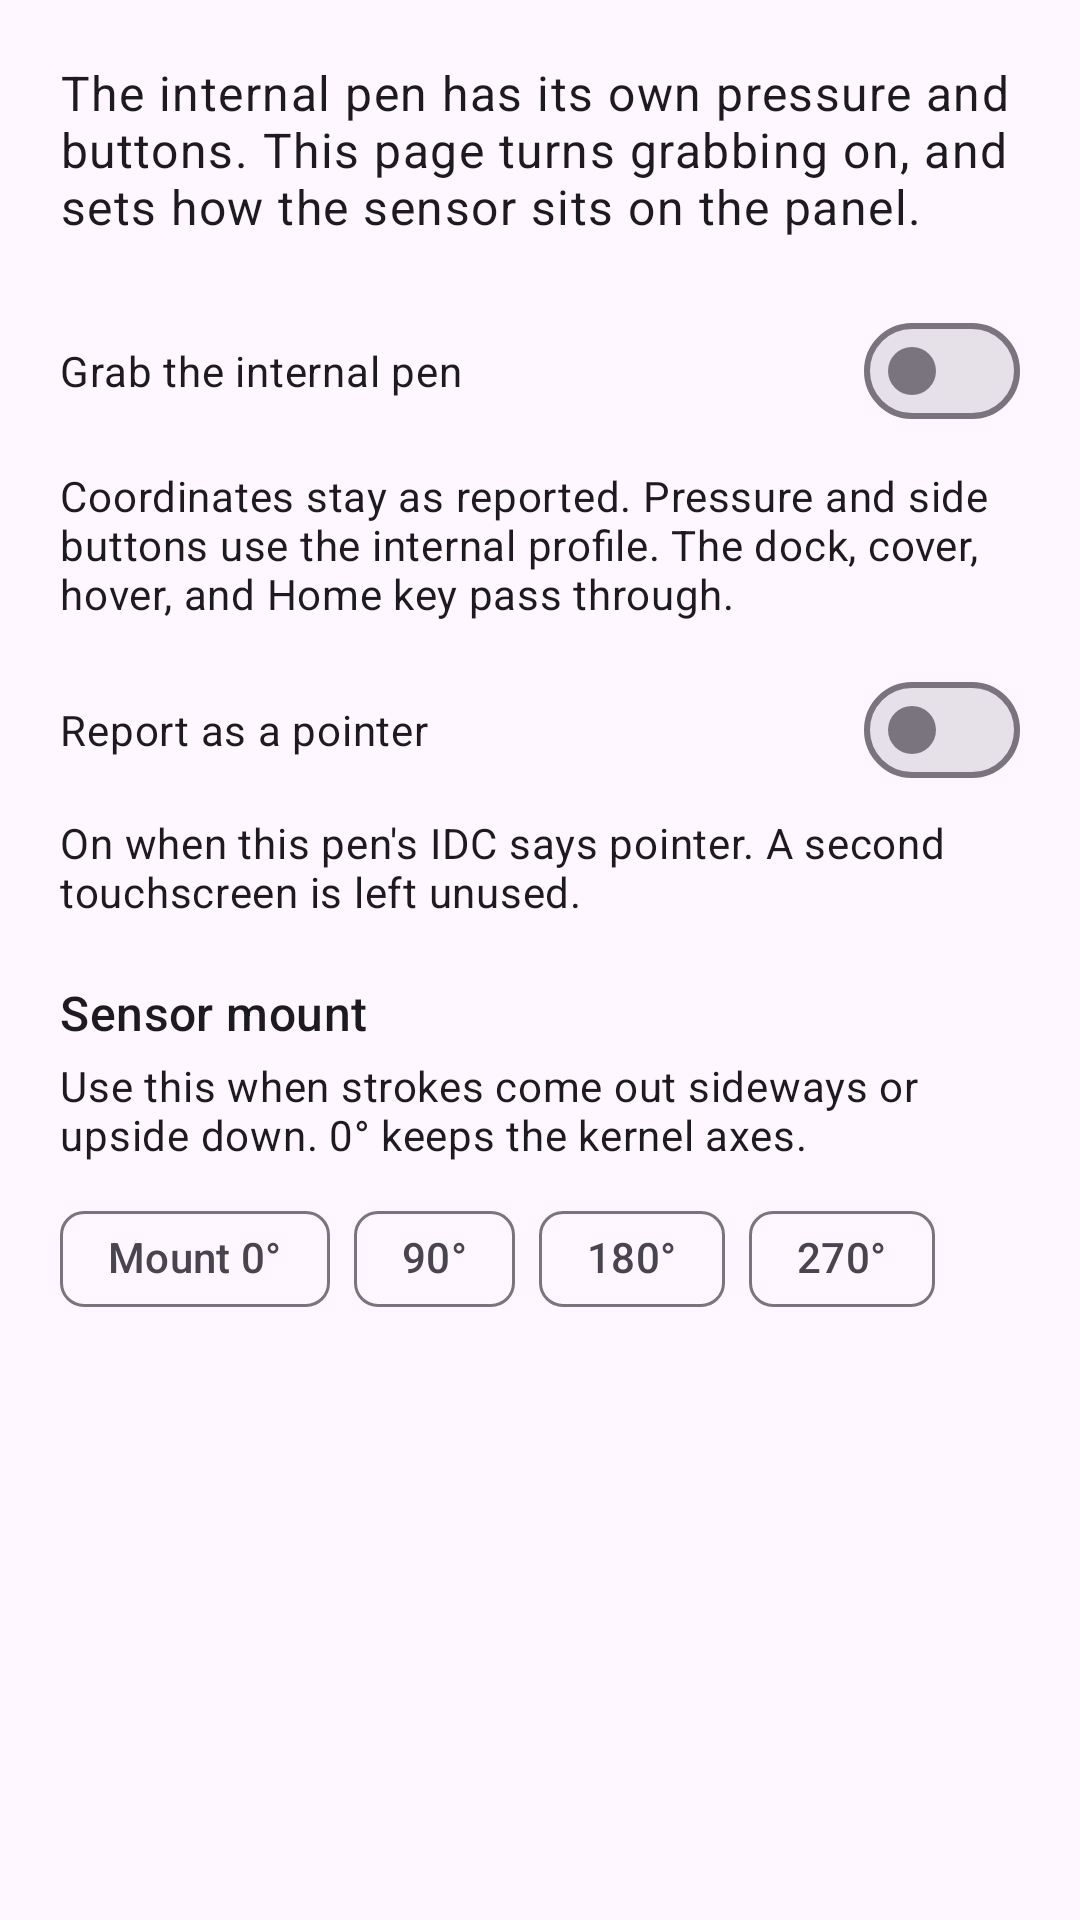

Reconstruct the res/layout file that produces this screen, plus the resources it refers to.
<!-- AndroidManifest.xml: application theme Theme.StylusCtrl -->
<!-- res/layout/page_internal.xml -->
<?xml version="1.0" encoding="utf-8"?>
<LinearLayout xmlns:android="http://schemas.android.com/apk/res/android"
    xmlns:app="http://schemas.android.com/apk/res-auto"
    android:layout_width="match_parent"
    android:layout_height="match_parent"
    android:orientation="vertical"
    android:padding="20dp">

    <TextView
        android:layout_width="match_parent"
        android:layout_height="wrap_content"
        android:text="@string/internal_body"
        android:textAppearance="?attr/textAppearanceBodyLarge" />

    <com.google.android.material.materialswitch.MaterialSwitch
        android:id="@+id/internal_pen"
        android:layout_width="match_parent"
        android:layout_height="wrap_content"
        android:layout_marginTop="20dp"
        android:text="@string/internal_switch" />

    <TextView
        android:layout_width="match_parent"
        android:layout_height="wrap_content"
        android:layout_marginTop="8dp"
        android:text="@string/internal_detail"
        android:textAppearance="?attr/textAppearanceBodyMedium" />

    <com.google.android.material.materialswitch.MaterialSwitch
        android:id="@+id/internal_pointer"
        android:layout_width="match_parent"
        android:layout_height="wrap_content"
        android:layout_marginTop="12dp"
        android:text="@string/internal_pointer" />

    <TextView
        android:layout_width="match_parent"
        android:layout_height="wrap_content"
        android:layout_marginTop="4dp"
        android:text="@string/internal_pointer_detail"
        android:textAppearance="?attr/textAppearanceBodyMedium" />

    <TextView
        android:layout_width="match_parent"
        android:layout_height="wrap_content"
        android:layout_marginTop="20dp"
        android:text="@string/internal_mount"
        android:textAppearance="?attr/textAppearanceTitleMedium" />

    <TextView
        android:layout_width="match_parent"
        android:layout_height="wrap_content"
        android:layout_marginTop="4dp"
        android:text="@string/internal_mount_detail"
        android:textAppearance="?attr/textAppearanceBodyMedium" />

    <HorizontalScrollView
        android:layout_width="match_parent"
        android:layout_height="wrap_content"
        android:layout_marginTop="8dp"
        android:scrollbars="none">

        <com.google.android.material.chip.ChipGroup
            android:id="@+id/internal_orientation"
            android:layout_width="wrap_content"
            android:layout_height="wrap_content"
            app:selectionRequired="true"
            app:singleSelection="true">

            <com.google.android.material.chip.Chip
                android:id="@+id/mount_0"
                style="@style/Widget.Material3.Chip.Filter"
                android:layout_width="wrap_content"
                android:layout_height="wrap_content"
                android:text="@string/mount_0" />

            <com.google.android.material.chip.Chip
                android:id="@+id/mount_90"
                style="@style/Widget.Material3.Chip.Filter"
                android:layout_width="wrap_content"
                android:layout_height="wrap_content"
                android:text="@string/mount_90" />

            <com.google.android.material.chip.Chip
                android:id="@+id/mount_180"
                style="@style/Widget.Material3.Chip.Filter"
                android:layout_width="wrap_content"
                android:layout_height="wrap_content"
                android:text="@string/mount_180" />

            <com.google.android.material.chip.Chip
                android:id="@+id/mount_270"
                style="@style/Widget.Material3.Chip.Filter"
                android:layout_width="wrap_content"
                android:layout_height="wrap_content"
                android:text="@string/mount_270" />
        </com.google.android.material.chip.ChipGroup>
    </HorizontalScrollView>
</LinearLayout>
<!-- resources referenced by this layout -->
<resources>
  <string name="internal_body">The internal pen has its own pressure and buttons. This page turns grabbing on, and sets how the sensor sits on the panel.</string>
  <string name="internal_detail">Coordinates stay as reported. Pressure and side buttons use the internal profile. The dock, cover, hover, and Home key pass through.</string>
  <string name="internal_mount">Sensor mount</string>
  <string name="internal_mount_detail">Use this when strokes come out sideways or upside down. 0° keeps the kernel axes.</string>
  <string name="internal_pointer">Report as a pointer</string>
  <string name="internal_pointer_detail">On when this pen\'s IDC says pointer. A second touchscreen is left unused.</string>
  <string name="internal_switch">Grab the internal pen</string>
  <string name="mount_0">Mount 0°</string>
  <string name="mount_180" translatable="false">180°</string>
  <string name="mount_270" translatable="false">270°</string>
  <string name="mount_90" translatable="false">90°</string>
  <style name="Theme.StylusCtrl" parent="Theme.Material3.DayNight.NoActionBar">
          <item name="colorPrimary">@color/brand_primary</item>
          <item name="colorOnPrimary">@color/brand_on_primary</item>
          <item name="colorPrimaryContainer">@color/brand_primary_container</item>
          <item name="colorOnPrimaryContainer">@color/brand_on_primary_container</item>
          <item name="colorSecondary">@color/brand_secondary</item>
          <item name="colorOnSecondary">@color/brand_on_secondary</item>
          <item name="colorSecondaryContainer">@color/brand_secondary_container</item>
          <item name="colorOnSecondaryContainer">@color/brand_on_secondary_container</item>
          <item name="android:statusBarColor">@android:color/transparent</item>
          <item name="android:navigationBarColor">@android:color/transparent</item>
          <item name="android:windowLightStatusBar">true</item>
      </style>
  <color name="brand_primary">#1B6B66</color>
  <color name="brand_on_primary">#FFFFFF</color>
  <color name="brand_primary_container">#A7F0EA</color>
  <color name="brand_on_primary_container">#00201E</color>
  <color name="brand_secondary">#6E5A4C</color>
  <color name="brand_on_secondary">#FFFFFF</color>
  <color name="brand_secondary_container">#F6DDD0</color>
  <color name="brand_on_secondary_container">#00201E</color>
</resources>
